Run: headless pygame with SDL's dummy video driver; simulated clock (each Clock.tick advances the game by its frame time, no real sleeping); random seed 0; keys injected as events and as key.get_pressed() state; mouse plan: one left click at the window centre at the start of phase 2, then a move to the lower-right quarter at the start of phase 3.
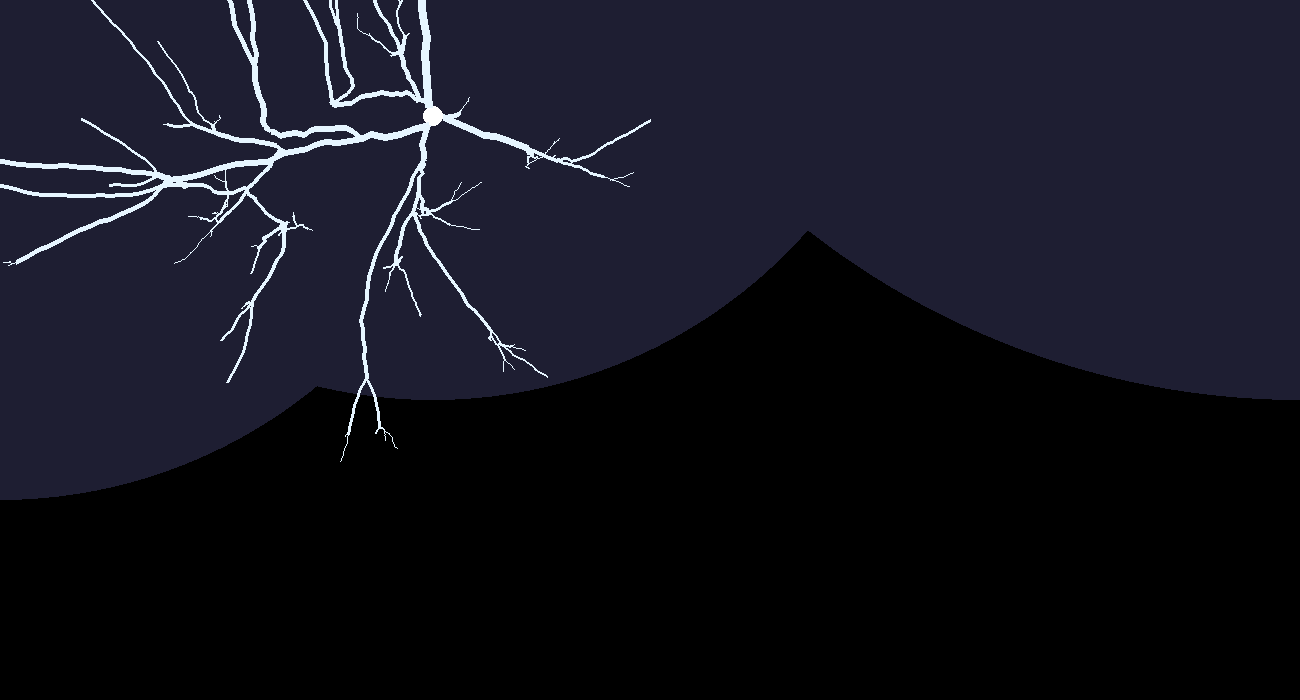
Frame 1 of 1 · flips 1–60 · no input

The pygame program that drew these frames:

#! /usr/bin/env python
# -*- coding:Utf-8 -*-
# lichtenberg
# GPL - baptiste.paris.v@gmail.com
from pygame import *;
init(); # (6, 0)
from pygame.locals import *;
from math import sin, cos, tan, atan, pi, hypot, sqrt;
from random import random, randint;
from time import sleep, time;
from sys import argv;


X = 1300; Y = 700;
if len(argv) > 2:
	X = int(argv[-2])
	Y = int(argv[-1]);

if (X == 1920) and (Y == 1080): MODE = FULLSCREEN;
else:				MODE = RESIZABLE ;

SIZE = (X, Y);
CENTER = (X/2, Y/2);

s = display.set_mode(SIZE, MODE);

def barycentre(particles, ref):
	"""Renvoie le barycentre d'une distribution de particules pondérées.
	Coordonées calculées à partir d'une particule de référence,
	mais données de manière absolue."""
	x = y = 0;
	c = 0;
	for p in particles:
		x += p.charge * (ref.x - p.x);
		y += p.charge * (ref.y - p.y);
		c += p.charge;
#	relativ = (x/c, y/c);
	absol = (ref.x - x/c, ref.y - y/c);
	return Particle(absol[0], absol[1], c, (255,0,0), False);

class Particle:
	def __init__(self, x, y, charge, color=(255, 255, 255), mobile=True):
		self.x = x;
		self.y = y;
		self.charge =charge;
		self.oldx = x;
		self.oldy = y;
		self.mobile = mobile;
		
		self.color = color;
		
	def angle(self, autre):
		try:
			angle = atan( (self.y - autre.y) / (self.x - autre.x) );
			return angle;
		except ZeroDivisionError:
			#print "Error calculating angle: Same position."
			return 0;
	
	def move(self, particle):
		### si la particule est statique: on arrête là
		if not self.mobile: return;
		### sauve coordonnées
		self.oldx = self.x;
		self.oldy = self.y;
		
		### calcul de l'angle avec l'autre particule
		fixed_angle = self.angle(particle);
		stochastic_angle = 2*(0.5-random()) * 0.8; # angle random

		angle = fixed_angle + stochastic_angle;
		
		### distance à la particule
		distance = hypot( (self.x - particle.x), (self.y - particle.y) )/3.0;
		if  distance == 0:
			distance =1;
		### loi du mouvement par rapport à la particule
		#bug de déplacement si self.x < particle.x
		if self.x < particle.x:	o = -1;
		else:					o = +1;
		
		self.x = self.x + o * self.charge * cos(angle) /(distance+1);
		self.y = self.y + o * self.charge * sin(angle) /(distance+1);
		

	
	def render(self, screen=s):
		X, Y = int(self.x), int(self.y)
		line = draw.line(screen, self.color, (int(self.oldx), int(self.oldy)), (X, Y), int(sqrt(self.charge)));
		###TODO Si la particule croise un chemin d'une autre particule elle disparaît
		# out
		if (X > SIZE[0]-1 or X < 1) or (Y > SIZE[1]-1 or Y < 1 ):
			self.mobile = False;
		# collision
#		elif screen.get_at((X, Y))[0] == (0,0):
#			self.mobile = False;


# une figure
def discharge(particles_list, screen=s):
	for p in particles_list:
		p.render();
	n = 0;
	while len(particles_list) > 5:
		for p in particles_list:
			# enlever toutes les particules fixes
			if not p.mobile:
				particles_list.remove(p);
				break;
			# crée une liste des toutes les particules sans l'actuelle
			TEMP = list(particles_list);
			TEMP.remove(p);
			### 1°) calcul des interaction avec le barycentre des charges (0.01s plus lent mais joli)
#			b = barycentre(TEMP, p);
#			p.move(b);
			
			### 2°) Calcul des interactions avec toutes les autres charges (un peu plus dégueu')
			olx, oly = p.x, p.y; # sauvegarde des coord. pour bug de lignes discontinues
			for a in TEMP:
				p.move(a);
			p.oldx, p.oldy = olx, oly;

#			p_olist = particles_list; p_olist.remove(p);
#			for p_o in p_olist:
#				if p.x - p_o.x < 100 and p.y - p_o.y < 100:
#					p.move(p_o);
			
			# Affichage
			p.color = [230-n*230/150, 245-n*245/150, 255-n*220/150];
			p.render();

			if random() < (2**(n))*0.1 and p.mobile: # séparation d'une particle mobile chargée (10% chance)
				if p.charge < 1:
					particles_list.remove(p);
					continue;
				loss = randint(1, p.charge);
				particles_list.append( Particle(p.x, p.y, p.charge-loss, p.color) );
				p.charge -= loss;


		


#		B = barycentre(particles_list, Particle(0,0,0));
#		B.render();
#		sleep(0.01);
		sleep(0.005);
		display.flip();


### MAIN LOOP
fixed = False;
while True:
	# liste de n particules
	if not fixed: n = randint(2,6);

	# events loop
	for evt in event.get():
		if evt.type == MOUSEBUTTONDOWN or evt.type == QUIT:
			exit();
		### réinitialiser la taille de la fenêtre:
		elif evt.type == VIDEORESIZE:
			X = evt.w;
			Y = evt.h;
		elif evt.type == KEYDOWN:
			if   evt.key == K_KP_MINUS:
				if n > 15:
					n -= 10;
					fixed = True;
			elif evt.key == K_KP_PLUS:
				if n < 200:
					n += 10
					fixed = True;
			elif evt.key == K_KP3:
				n = 3;
				fixed = True;
			elif evt.key == K_KP0:
				fixed = False;
			
			elif evt.key == K_q:
				exit(0);
	
	### FOND
	s.fill((0,0,0));
	### NUAGE
	draw.circle(s, (30,30,50), (SIZE[0]/3, -100), 500)
	draw.circle(s, (30,30,50), (SIZE[0]*2/3, -200), 400)
	draw.circle(s, (30,30,50), (SIZE[0]*3/3, -400), 800)
	draw.circle(s, (30,30,50), (0, 0), 500)



	### TODO : mieux répartir les charges autour du point de départ (p.ex à certains multiples de pi/6 ± random)
	x_rand = randint(1,6) * X/6;
	draw.circle(s, 3*[255], (x_rand, Y/6), 10)
	x = lambda c,n: x_rand + 10*cos(c*pi/(n/4.0) + (random()-0.5)/8.0);
	y = lambda c,n: Y/6 + 10*sin(c*pi/(n/4.0) + (random()-0.5)/8.0);
	
	PARTICLES = [ Particle(x(c,n), y(c,n), randint(20,80)) for c in range(n) ];
	
	tstart = time();
	discharge(PARTICLES); # <<<<< what's important
	if time() - tstart < 1:
		continue;
	
	display.flip();
	sleep(1);

	
